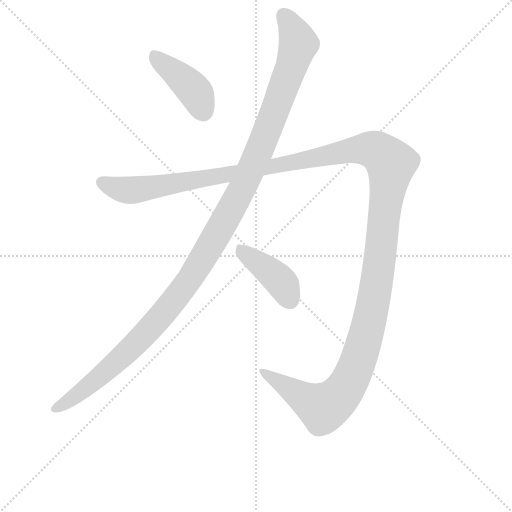
t = 0.00 s
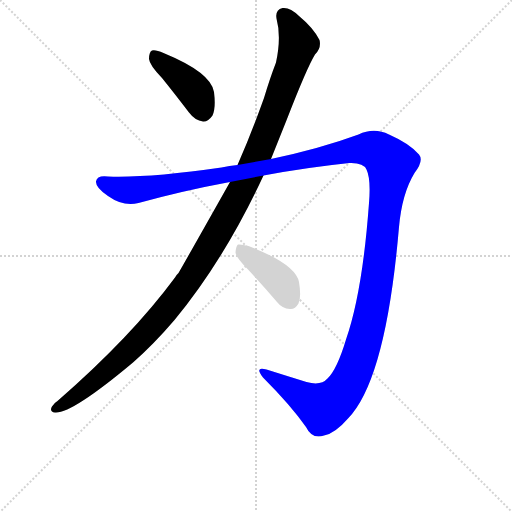
t = 3.30 s
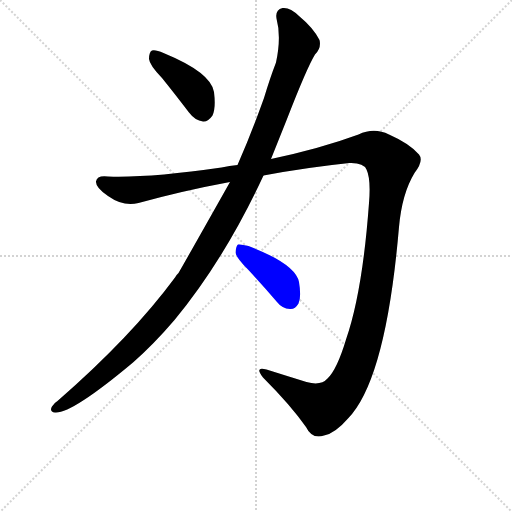
t = 3.51 s
t = 3.72 s: frame unchanged from t = 3.51 s, image omitted
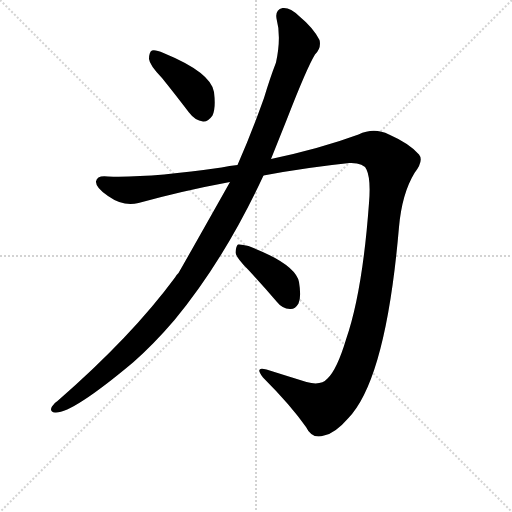
t = 3.94 s
t = 4.78 s: frame unchanged from t = 3.94 s, image omitted

The animated SVG that drew these frames (rendered in a browser with its animation timeline set to each time). Animation: 4 CSS @keyframes rules; one cycle of 4.78 s.

<svg version="1.1" viewBox="0 0 1024 1024" xmlns="http://www.w3.org/2000/svg">
  <g stroke="lightgray" stroke-dasharray="1,1" stroke-width="1" transform="scale(4, 4)">
    <line x1="0" y1="0" x2="256" y2="256"></line>
    <line x1="256" y1="0" x2="0" y2="256"></line>
    <line x1="128" y1="0" x2="128" y2="256"></line>
    <line x1="0" y1="128" x2="256" y2="128"></line>
  </g>
  <g transform="scale(1, -1) translate(0, -860)">
    <style type="text/css">
      
        @keyframes keyframes0 {
          from {
            stroke: blue;
            stroke-dashoffset: 409;
            stroke-width: 128;
          }
          57% {
            animation-timing-function: step-end;
            stroke: blue;
            stroke-dashoffset: 0;
            stroke-width: 128;
          }
          to {
            stroke: black;
            stroke-width: 1024;
          }
        }
        #make-me-a-hanzi-animation-0 {
          animation: keyframes0 0.5828450520833334s both;
          animation-delay: 0s;
          animation-timing-function: linear;
        }
      
        @keyframes keyframes1 {
          from {
            stroke: blue;
            stroke-dashoffset: 1212;
            stroke-width: 128;
          }
          80% {
            animation-timing-function: step-end;
            stroke: blue;
            stroke-dashoffset: 0;
            stroke-width: 128;
          }
          to {
            stroke: black;
            stroke-width: 1024;
          }
        }
        #make-me-a-hanzi-animation-1 {
          animation: keyframes1 1.236328125s both;
          animation-delay: 0.5828450520833334s;
          animation-timing-function: linear;
        }
      
        @keyframes keyframes2 {
          from {
            stroke: blue;
            stroke-dashoffset: 1514;
            stroke-width: 128;
          }
          83% {
            animation-timing-function: step-end;
            stroke: blue;
            stroke-dashoffset: 0;
            stroke-width: 128;
          }
          to {
            stroke: black;
            stroke-width: 1024;
          }
        }
        #make-me-a-hanzi-animation-2 {
          animation: keyframes2 1.4820963541666667s both;
          animation-delay: 1.8191731770833335s;
          animation-timing-function: linear;
        }
      
        @keyframes keyframes3 {
          from {
            stroke: blue;
            stroke-dashoffset: 404;
            stroke-width: 128;
          }
          57% {
            animation-timing-function: step-end;
            stroke: blue;
            stroke-dashoffset: 0;
            stroke-width: 128;
          }
          to {
            stroke: black;
            stroke-width: 1024;
          }
        }
        #make-me-a-hanzi-animation-3 {
          animation: keyframes3 0.5787760416666666s both;
          animation-delay: 3.30126953125s;
          animation-timing-function: linear;
        }
      
    </style>
    
      <path d="M 324 704 Q 349 673 378 635 Q 390 619 406 617 Q 416 616 425 629 Q 432 644 428 676 Q 422 715 327 754 Q 311 761 304 759 Q 298 756 298 742 Q 299 730 324 704 Z" fill="lightgray"></path>
    
      <path d="M 460 496 Q 367 331 357 314 Q 353 311 350 305 Q 263 187 115 58 Q 108 54 104 47 Q 98 37 110 35 Q 143 32 266 135 Q 308 172 349 220 Q 449 341 527 509 L 542 542 L 574 622 Q 614 725 630 751 Q 643 764 639 780 Q 627 804 598 828 Q 580 846 565 844 Q 550 840 553 823 Q 563 786 552 735 Q 540 704 528 664 Q 503 594 475 530 L 460 496 Z" fill="lightgray"></path>
    
      <path d="M 475 530 Q 459 529 443 525 Q 298 504 216 507 Q 194 510 192 497 Q 191 485 216 468 Q 247 446 277 454 Q 368 479 460 496 L 527 509 Q 612 525 699 534 Q 727 535 733 521 Q 742 502 738 454 Q 725 276 692 181 Q 674 121 655 103 Q 642 88 613 96 Q 571 109 533 121 Q 508 128 526 105 Q 581 50 612 6 Q 624 -19 648 -11 Q 670 -7 696 23 Q 772 101 798 406 Q 804 473 829 514 Q 848 539 838 551 Q 819 573 778 591 Q 748 606 717 591 Q 641 563 542 542 L 475 530 Z" fill="lightgray"></path>
    
      <path d="M 496 321 Q 524 291 554 256 Q 564 243 580 242 Q 590 241 597 253 Q 603 266 598 296 Q 591 332 497 368 Q 482 372 476 371 Q 472 368 471 355 Q 472 345 496 321 Z" fill="lightgray"></path>
    
    
      <clipPath id="make-me-a-hanzi-clip-0">
        <path d="M 324 704 Q 349 673 378 635 Q 390 619 406 617 Q 416 616 425 629 Q 432 644 428 676 Q 422 715 327 754 Q 311 761 304 759 Q 298 756 298 742 Q 299 730 324 704 Z"></path>
      </clipPath>
      <path clip-path="url(#make-me-a-hanzi-clip-0)" d="M 308 751 L 383 685 L 406 637" fill="none" id="make-me-a-hanzi-animation-0" stroke-dasharray="281 562" stroke-linecap="round"></path>
    
      <clipPath id="make-me-a-hanzi-clip-1">
        <path d="M 460 496 Q 367 331 357 314 Q 353 311 350 305 Q 263 187 115 58 Q 108 54 104 47 Q 98 37 110 35 Q 143 32 266 135 Q 308 172 349 220 Q 449 341 527 509 L 542 542 L 574 622 Q 614 725 630 751 Q 643 764 639 780 Q 627 804 598 828 Q 580 846 565 844 Q 550 840 553 823 Q 563 786 552 735 Q 540 704 528 664 Q 503 594 475 530 L 460 496 Z"></path>
      </clipPath>
      <path clip-path="url(#make-me-a-hanzi-clip-1)" d="M 568 828 L 597 773 L 585 732 L 492 498 L 424 374 L 377 298 L 285 187 L 207 112 L 113 44" fill="none" id="make-me-a-hanzi-animation-1" stroke-dasharray="1084 2168" stroke-linecap="round"></path>
    
      <clipPath id="make-me-a-hanzi-clip-2">
        <path d="M 475 530 Q 459 529 443 525 Q 298 504 216 507 Q 194 510 192 497 Q 191 485 216 468 Q 247 446 277 454 Q 368 479 460 496 L 527 509 Q 612 525 699 534 Q 727 535 733 521 Q 742 502 738 454 Q 725 276 692 181 Q 674 121 655 103 Q 642 88 613 96 Q 571 109 533 121 Q 508 128 526 105 Q 581 50 612 6 Q 624 -19 648 -11 Q 670 -7 696 23 Q 772 101 798 406 Q 804 473 829 514 Q 848 539 838 551 Q 819 573 778 591 Q 748 606 717 591 Q 641 563 542 542 L 475 530 Z"></path>
      </clipPath>
      <path clip-path="url(#make-me-a-hanzi-clip-2)" d="M 203 495 L 266 479 L 720 562 L 751 559 L 777 539 L 782 532 L 746 249 L 721 153 L 697 94 L 671 60 L 646 45 L 526 114" fill="none" id="make-me-a-hanzi-animation-2" stroke-dasharray="1386 2772" stroke-linecap="round"></path>
    
      <clipPath id="make-me-a-hanzi-clip-3">
        <path d="M 496 321 Q 524 291 554 256 Q 564 243 580 242 Q 590 241 597 253 Q 603 266 598 296 Q 591 332 497 368 Q 482 372 476 371 Q 472 368 471 355 Q 472 345 496 321 Z"></path>
      </clipPath>
      <path clip-path="url(#make-me-a-hanzi-clip-3)" d="M 480 365 L 555 303 L 581 260" fill="none" id="make-me-a-hanzi-animation-3" stroke-dasharray="276 552" stroke-linecap="round"></path>
    
  </g>
</svg>
